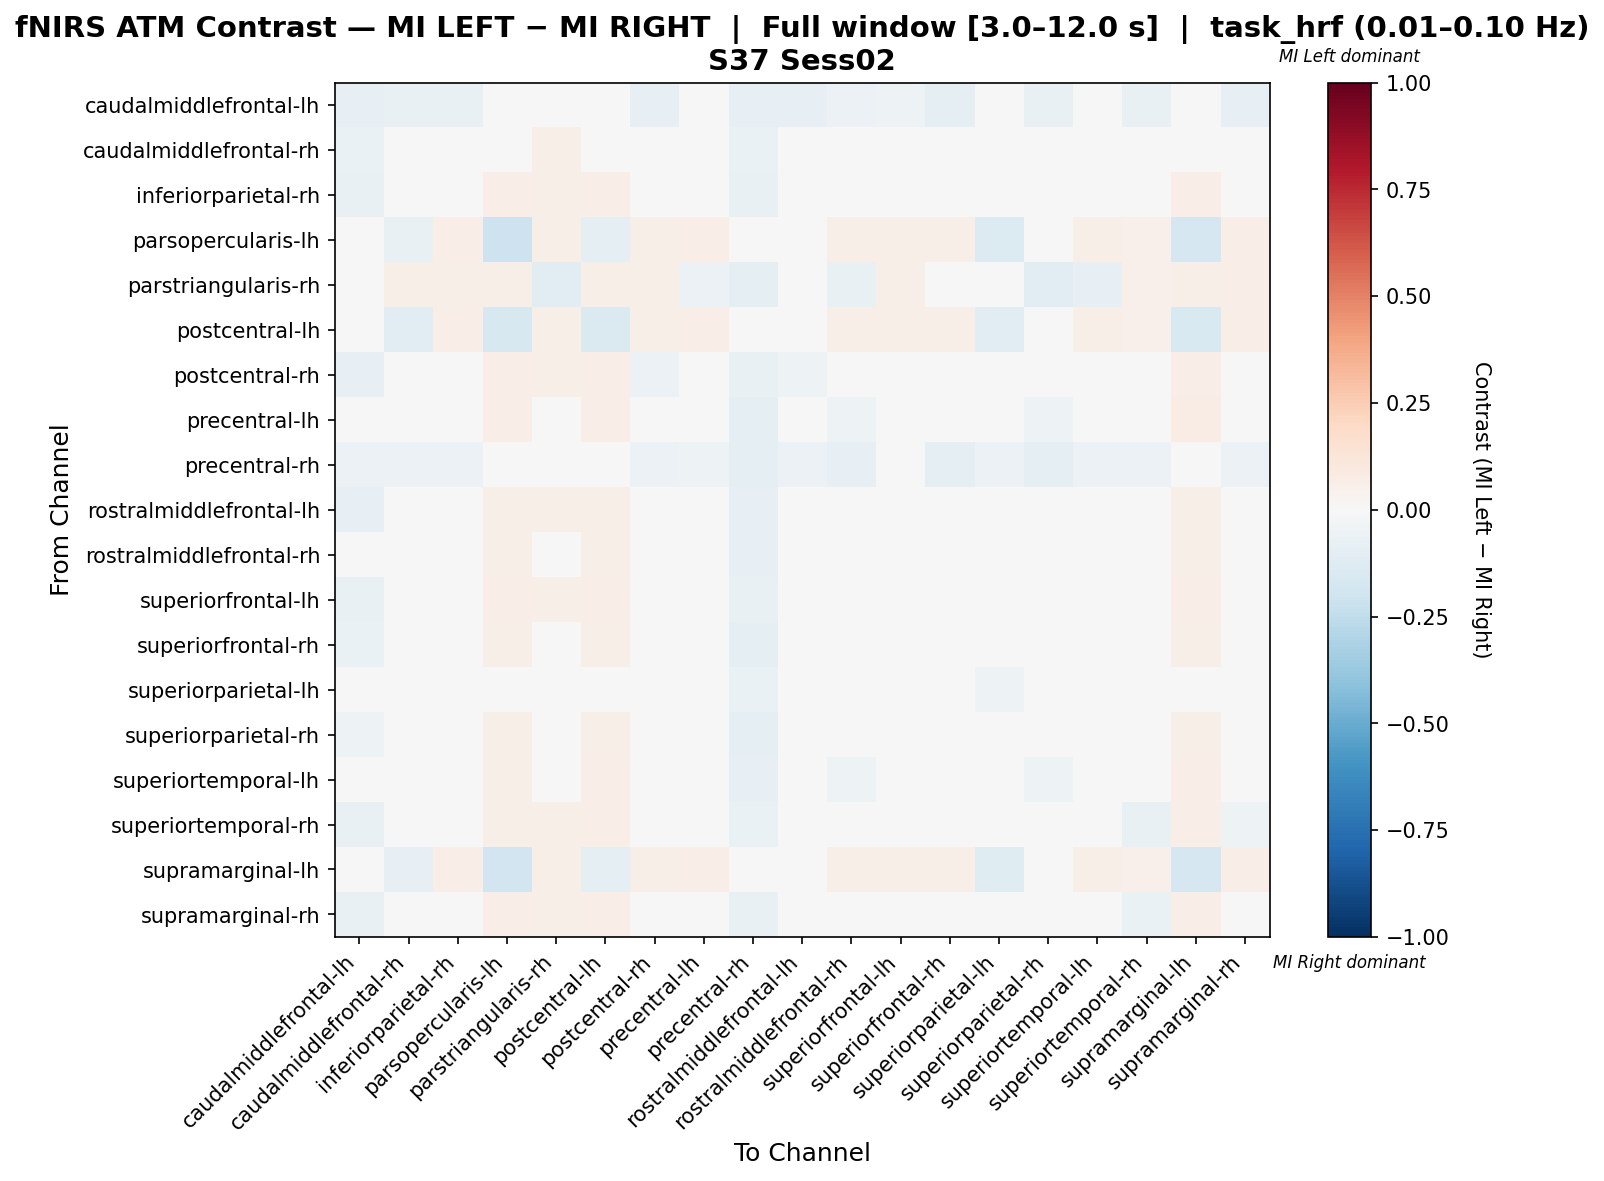

Source data for this figure (header and first rows):
, caudalmiddlefrontal-lh, caudalmiddlefrontal-rh, inferiorparietal-rh, parsopercularis-lh, parstriangularis-rh, postcentral-lh, postcentral-rh, precentral-lh, precentral-rh, rostralmiddlefrontal-lh, rostralmiddlefrontal-rh, superiorfrontal-lh, superiorfrontal-rh, superiorparietal-lh, superiorparietal-rh, superiortemporal-lh, superiortemporal-rh, supramarginal-lh, supramarginal-rh
caudalmiddlefrontal-lh, -0.08374, -0.07389, -0.07635, 0.0, 0.0, 0.0, -0.08128, -0.02217, -0.08128, -0.07882, -0.06158, -0.05419, -0.08621, -0.03695, -0.07635, -0.03202, -0.07635, 0.0, -0.07882
caudalmiddlefrontal-rh, -0.06342, -0.03163, 0.001078, 0.02222, 0.05704, 0.02968, -0.002819, 0.04871, -0.06342, -0.03847, 0.004187, 0.01231, -0.008166, -0.003814, -0.01708, 0.03312, -0.009617, 0.03113, -0.001036
inferiorparietal-rh, -0.07569, -0.003114, -0.03476, 0.06387, 0.05839, 0.06569, -0.009057, 0.04505, -0.07339, -0.04555, 0.001055, 0.00976, -0.01912, 0.03129, -0.02136, 0.02858, -0.048, 0.06569, -0.03934
parsopercularis-lh, 0.0, -0.07383, 0.06329, -0.2034, 0.05787, -0.08865, 0.06148, 0.06691, 0.0, 0.02532, 0.05787, 0.05967, 0.05606, -0.1349, 0.04702, 0.05967, 0.05244, -0.1701, 0.06329
parstriangularis-rh, 0.0, 0.05913, 0.05913, 0.05913, -0.1029, 0.06087, 0.05913, -0.05761, -0.09005, 0.02435, -0.07657, 0.05739, -0.01196, -0.02744, -0.1017, -0.08479, 0.05043, 0.06087, 0.06261
postcentral-lh, 0.0, -0.1023, 0.06272, -0.1607, 0.05749, -0.1448, 0.06098, 0.06794, 0.0, 0.02439, 0.05749, 0.05749, 0.05575, -0.104, 0.0453, 0.06098, 0.05052, -0.152, 0.06272
postcentral-rh, -0.07843, -0.006622, -0.006622, 0.06446, 0.05893, 0.06446, -0.05748, 0.0424, -0.07598, -0.0502, -0.002343, 0.006852, -0.02379, 0.02769, -0.0281, 0.02707, -0.01767, 0.06446, -0.009073
precentral-lh, -0.02941, 0.03853, 0.03331, 0.06272, -0.02421, 0.06794, 0.03156, -0.03663, -0.0915, -0.005022, -0.05362, 0.02808, -0.02268, -0.0253, -0.05274, -0.04687, 0.02111, 0.07143, 0.03331
precentral-rh, -0.06044, -0.05495, -0.05495, 0.0, -0.0348, 0.0, -0.06044, -0.05128, -0.09158, -0.05861, -0.08059, -0.04029, -0.08791, -0.06227, -0.09158, -0.05861, -0.05495, 0.0, -0.05678
rostralmiddlefrontal-lh, -0.08205, -0.01529, -0.01529, 0.05907, 0.05907, 0.05907, -0.02298, 0.03599, -0.07949, -0.02463, -0.005031, 0.002661, -0.02298, 0.02061, -0.02042, 0.02574, -0.01529, 0.05907, -0.01785
rostralmiddlefrontal-rh, -0.04854, 0.01163, 0.01163, 0.06018, 0.007406, 0.06195, 0.01163, -0.004073, -0.08544, -0.02376, -0.03194, 0.02151, -0.01218, 0.004777, -0.04719, -0.01926, 0.002784, 0.06195, 0.01694
superiorfrontal-lh, -0.0756, -0.008825, -0.008825, 0.06334, 0.0595, 0.06334, -0.01226, 0.03241, -0.0756, -0.04873, 0.001082, -0.01074, -0.01802, 0.01179, -0.0257, 0.01826, -0.0165, 0.06334, -0.01226
superiorfrontal-rh, -0.06591, 0.003612, -0.0001544, 0.06011, 0.03733, 0.06193, -0.002038, 0.01673, -0.0904, -0.03476, -0.007934, 0.01686, -0.03047, 0.0109, -0.03927, 0.007379, -0.009262, 0.06193, 0.003427
superiorparietal-lh, -0.03151, -0.00861, 0.02961, 0.002297, 0.0212, 0.0284, 0.02791, 0.005693, -0.06723, -0.007744, -0.006912, 0.02451, 0.001894, -0.05094, -0.02729, -0.006998, 0.01772, 0.01329, 0.0347
superiorparietal-rh, -0.05458, 0.01131, 0.01131, 0.06061, 0.006029, 0.06061, 0.006029, 0.004268, -0.08627, -0.02018, -0.02566, 0.02187, -0.02038, 0.0007469, -0.04736, -0.009816, 0.01131, 0.06061, 0.00955
superiortemporal-lh, -0.03412, 0.03118, 0.02745, 0.06157, -0.01904, 0.06343, 0.02745, -0.02394, -0.08399, -0.008001, -0.05053, 0.02745, -0.01565, -0.02242, -0.05123, -0.04418, 0.01998, 0.06716, 0.02745
superiortemporal-rh, -0.07112, -0.0004153, -0.03273, 0.0621, 0.05782, 0.06424, -0.004712, 0.04484, -0.06897, -0.03683, 0.003937, 0.01254, -0.01545, 0.02977, -0.01326, 0.03194, -0.07582, 0.06424, -0.05213
supramarginal-lh, 0.0, -0.08178, 0.06261, -0.1894, 0.05739, -0.09753, 0.06087, 0.06783, 0.0, 0.02435, 0.05739, 0.05739, 0.05565, -0.1229, 0.04522, 0.06087, 0.05043, -0.1711, 0.06261
supramarginal-rh, -0.07359, -0.0004751, -0.03468, 0.06272, 0.06098, 0.0662, -0.008288, 0.04672, -0.07143, -0.04487, 0.006863, 0.009872, -0.01652, 0.03548, -0.0218, 0.02935, -0.0642, 0.0662, -0.04852
